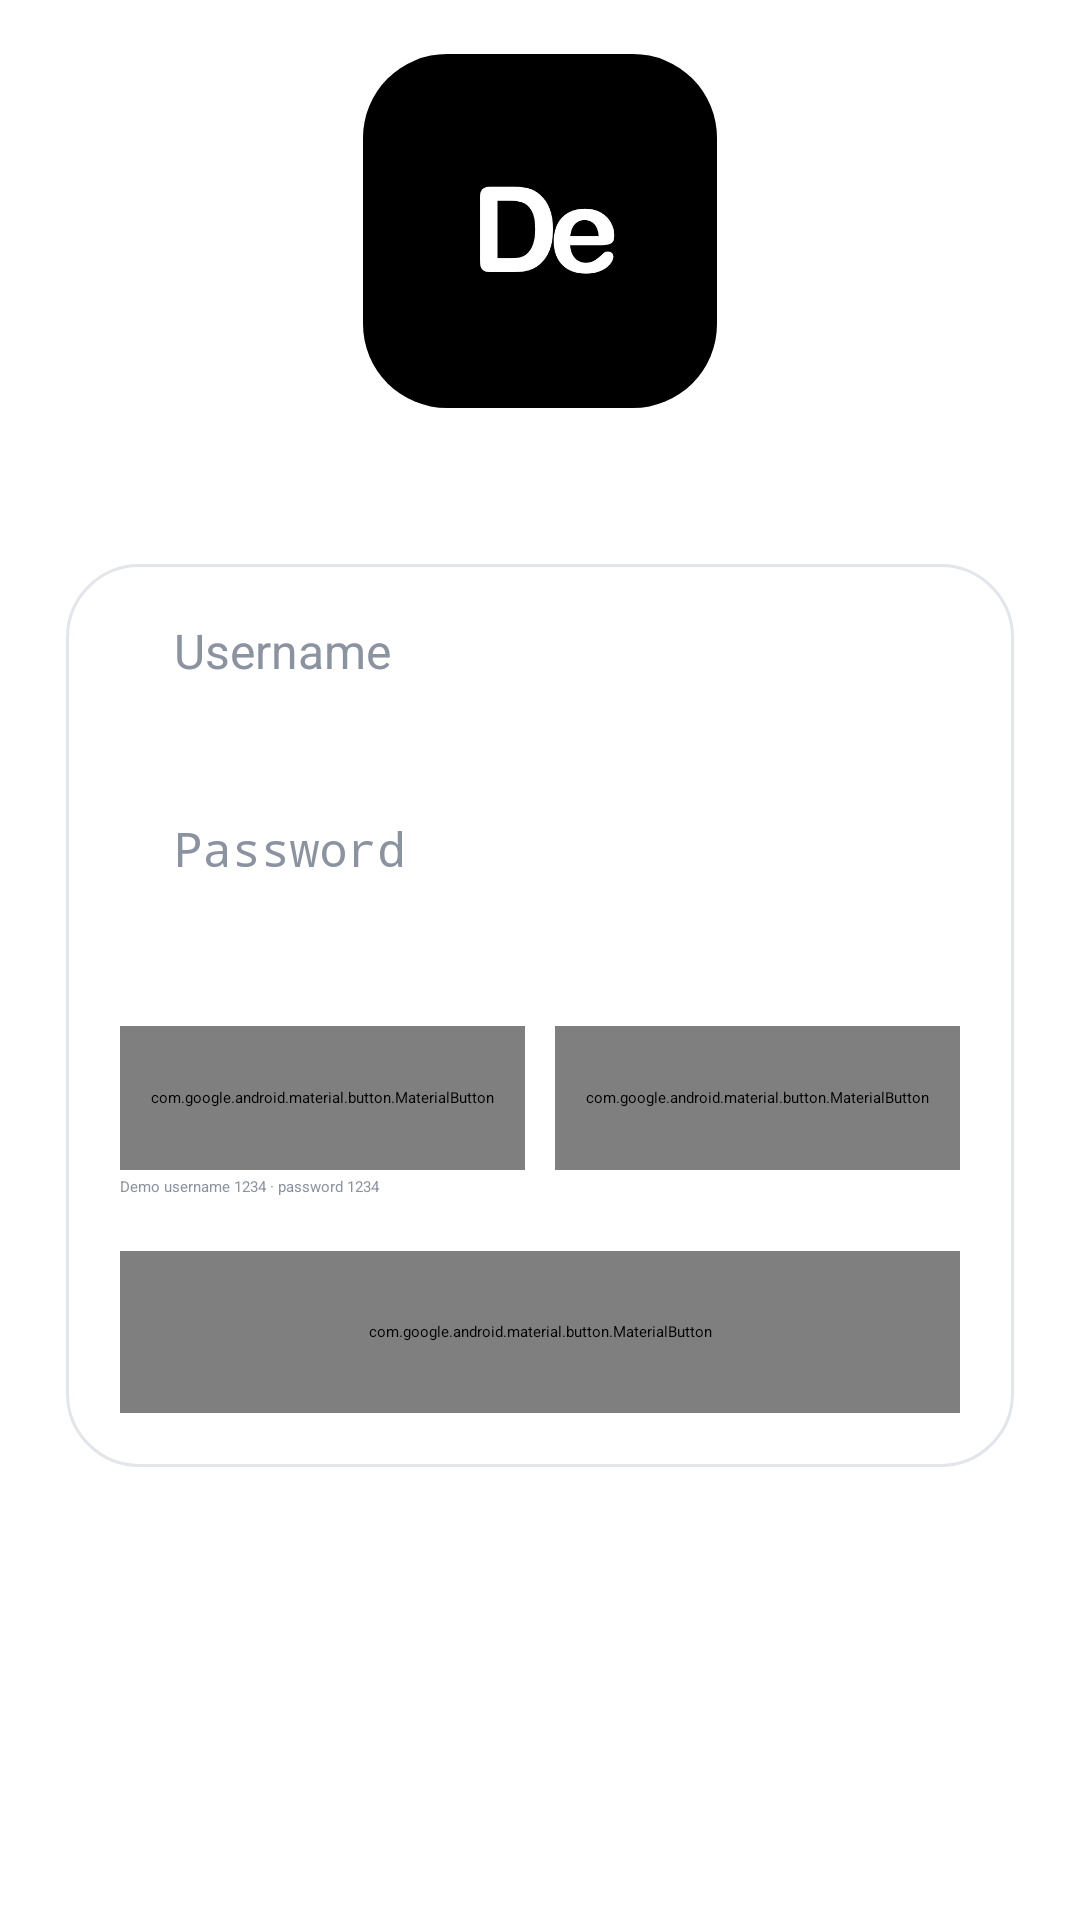

The Android layout XML behind this screen, and the referenced resources:
<!-- AndroidManifest.xml: activity theme Theme.MyApplication.Launcher -->
<!-- res/layout/activity_login.xml -->
<?xml version="1.0" encoding="utf-8"?>
<ScrollView xmlns:android="http://schemas.android.com/apk/res/android"
    xmlns:app="http://schemas.android.com/apk/res-auto"
    android:id="@+id/loginRoot"
    android:layout_width="match_parent"
    android:layout_height="match_parent"
    android:background="@color/page_background"
    android:fillViewport="true"
    android:overScrollMode="never">

    <LinearLayout
        android:layout_width="match_parent"
        android:layout_height="match_parent"
        android:gravity="top"
        android:orientation="vertical"
        android:paddingStart="22dp"
        android:paddingEnd="22dp"
        android:paddingTop="18dp"
        android:paddingBottom="34dp">

        <ImageView
            android:id="@+id/imageLoginLogo"
            android:layout_width="118dp"
            android:layout_height="118dp"
            android:layout_gravity="center_horizontal"
            android:layout_marginBottom="22dp"
            android:adjustViewBounds="true"
            android:background="@drawable/bg_login_logo"
            android:padding="20dp"
            android:src="@drawable/ic_launcher_wordmark" />

        <LinearLayout
            android:layout_width="match_parent"
            android:layout_height="wrap_content"
            android:layout_marginTop="30dp"
            android:background="@drawable/bg_card"
            android:orientation="vertical"
            android:padding="18dp">

            <EditText
                android:id="@+id/inputLoginUsername"
                android:layout_width="match_parent"
                android:layout_height="54dp"
                android:background="@drawable/bg_search_bar"
                android:hint="@string/login_username_hint"
                android:inputType="text"
                android:paddingStart="18dp"
                android:paddingEnd="18dp"
                android:singleLine="true"
                android:textColor="@color/ink_primary"
                android:textColorHint="@color/ink_tertiary"
                android:textSize="16sp" />

            <EditText
                android:id="@+id/inputLoginPassword"
                android:layout_width="match_parent"
                android:layout_height="54dp"
                android:layout_marginTop="12dp"
                android:background="@drawable/bg_search_bar"
                android:hint="@string/login_password_hint"
                android:imeOptions="actionDone"
                android:inputType="textPassword"
                android:paddingStart="18dp"
                android:paddingEnd="18dp"
                android:singleLine="true"
                android:textColor="@color/ink_primary"
                android:textColorHint="@color/ink_tertiary"
                android:textSize="16sp" />

            <LinearLayout
                android:layout_width="match_parent"
                android:layout_height="wrap_content"
                android:layout_marginTop="16dp"
                android:orientation="horizontal">

                <com.google.android.material.button.MaterialButton
                    android:id="@+id/buttonLoginMember"
                    android:layout_width="0dp"
                    android:layout_height="48dp"
                    android:layout_weight="1"
                    android:text="@string/login_member_role"
                    android:textAllCaps="false"
                    android:textColor="@color/ink_primary"
                    android:textSize="15sp"
                    android:textStyle="bold"
                    app:backgroundTint="@color/tab_bar_fill"
                    app:strokeColor="@color/surface_border"
                    app:strokeWidth="1.5dp"
                    app:cornerRadius="14dp" />

                <com.google.android.material.button.MaterialButton
                    android:id="@+id/buttonLoginAdmin"
                    android:layout_width="0dp"
                    android:layout_height="48dp"
                    android:layout_weight="1"
                    android:layout_marginStart="10dp"
                    android:text="@string/login_admin_role"
                    android:textAllCaps="false"
                    android:textColor="@color/ink_secondary"
                    android:textSize="15sp"
                    app:backgroundTint="@color/surface"
                    app:strokeColor="@color/surface_border"
                    app:strokeWidth="1.5dp"
                    app:cornerRadius="14dp" />
            </LinearLayout>

            <TextView
                android:layout_width="match_parent"
                android:layout_height="wrap_content"
                android:layout_marginTop="2dp"
                android:text="@string/login_demo_hint"
                android:textAppearance="?attr/textAppearanceBodySmall"
                android:textColor="@color/ink_tertiary" />

            <com.google.android.material.button.MaterialButton
                android:id="@+id/buttonLogin"
                android:layout_width="match_parent"
                android:layout_height="54dp"
                android:layout_marginTop="18dp"
                android:text="@string/action_login"
                android:textAllCaps="false"
                android:textColor="@color/surface"
                android:textSize="16sp"
                android:textStyle="bold"
                app:backgroundTint="@color/ink_primary"
                app:cornerRadius="18dp" />
        </LinearLayout>
    </LinearLayout>
</ScrollView>
<!-- resources referenced by this layout -->
<resources>
  <color name="ink_primary">#1F2328</color>
  <color name="ink_secondary">#5C6470</color>
  <color name="ink_tertiary">#8B93A1</color>
  <color name="page_background">#FFFFFF</color>
  <color name="surface">#FFFFFF</color>
  <color name="surface_border">#E2E5EA</color>
  <color name="tab_bar_fill">#E8ECF3</color>
  <!-- drawable bg_card (drawable) -->
  <?xml version="1.0" encoding="utf-8"?>
  <shape xmlns:android="http://schemas.android.com/apk/res/android" android:shape="rectangle">
      <solid android:color="@color/surface" />
      <corners android:radius="24dp" />
      <stroke
          android:width="1dp"
          android:color="@color/surface_border" />
  </shape>
  <!-- drawable bg_login_logo (drawable) -->
  <?xml version="1.0" encoding="utf-8"?>
  <shape xmlns:android="http://schemas.android.com/apk/res/android">
      <solid android:color="@color/black" />
      <corners android:radius="28dp" />
  </shape>
  <!-- drawable ic_launcher_wordmark: png bitmap (drawable-nodpi, 10238 bytes) -->
  <string name="action_login">Log in</string>
  <string name="login_admin_role">Admin</string>
  <string name="login_demo_hint">Demo username 1234 · password 1234</string>
  <string name="login_member_role">Member</string>
  <string name="login_password_hint">Password</string>
  <string name="login_username_hint">Username</string>
  <style name="Theme.MyApplication.Launcher" parent="Theme.SplashScreen">
          <item name="windowSplashScreenBackground">@color/launcher_brand</item>
          <item name="windowSplashScreenAnimatedIcon">@mipmap/ic_launcher_round</item>
          <item name="windowSplashScreenIconBackgroundColor">@color/launcher_brand</item>
          <item name="postSplashScreenTheme">@style/Theme.MyApplication</item>
      </style>
  <color name="black">#FF000000</color>
  <color name="launcher_brand">#4752C4</color>
  <style name="Theme.MyApplication" parent="Base.Theme.MyApplication" />
  <style name="Base.Theme.MyApplication" parent="Theme.Material3.DayNight.NoActionBar">
          <item name="colorPrimary">@color/accent_strong</item>
          <item name="colorOnPrimary">@color/white</item>
          <item name="colorSecondary">@color/warning_ink</item>
          <item name="android:statusBarColor">@color/page_background</item>
          <item name="android:navigationBarColor">@color/page_background</item>
          <item name="android:windowBackground">@color/page_background</item>
      </style>
  <color name="accent_strong">#5865F2</color>
  <color name="white">#FFFFFFFF</color>
  <color name="warning_ink">#5865F2</color>
</resources>
